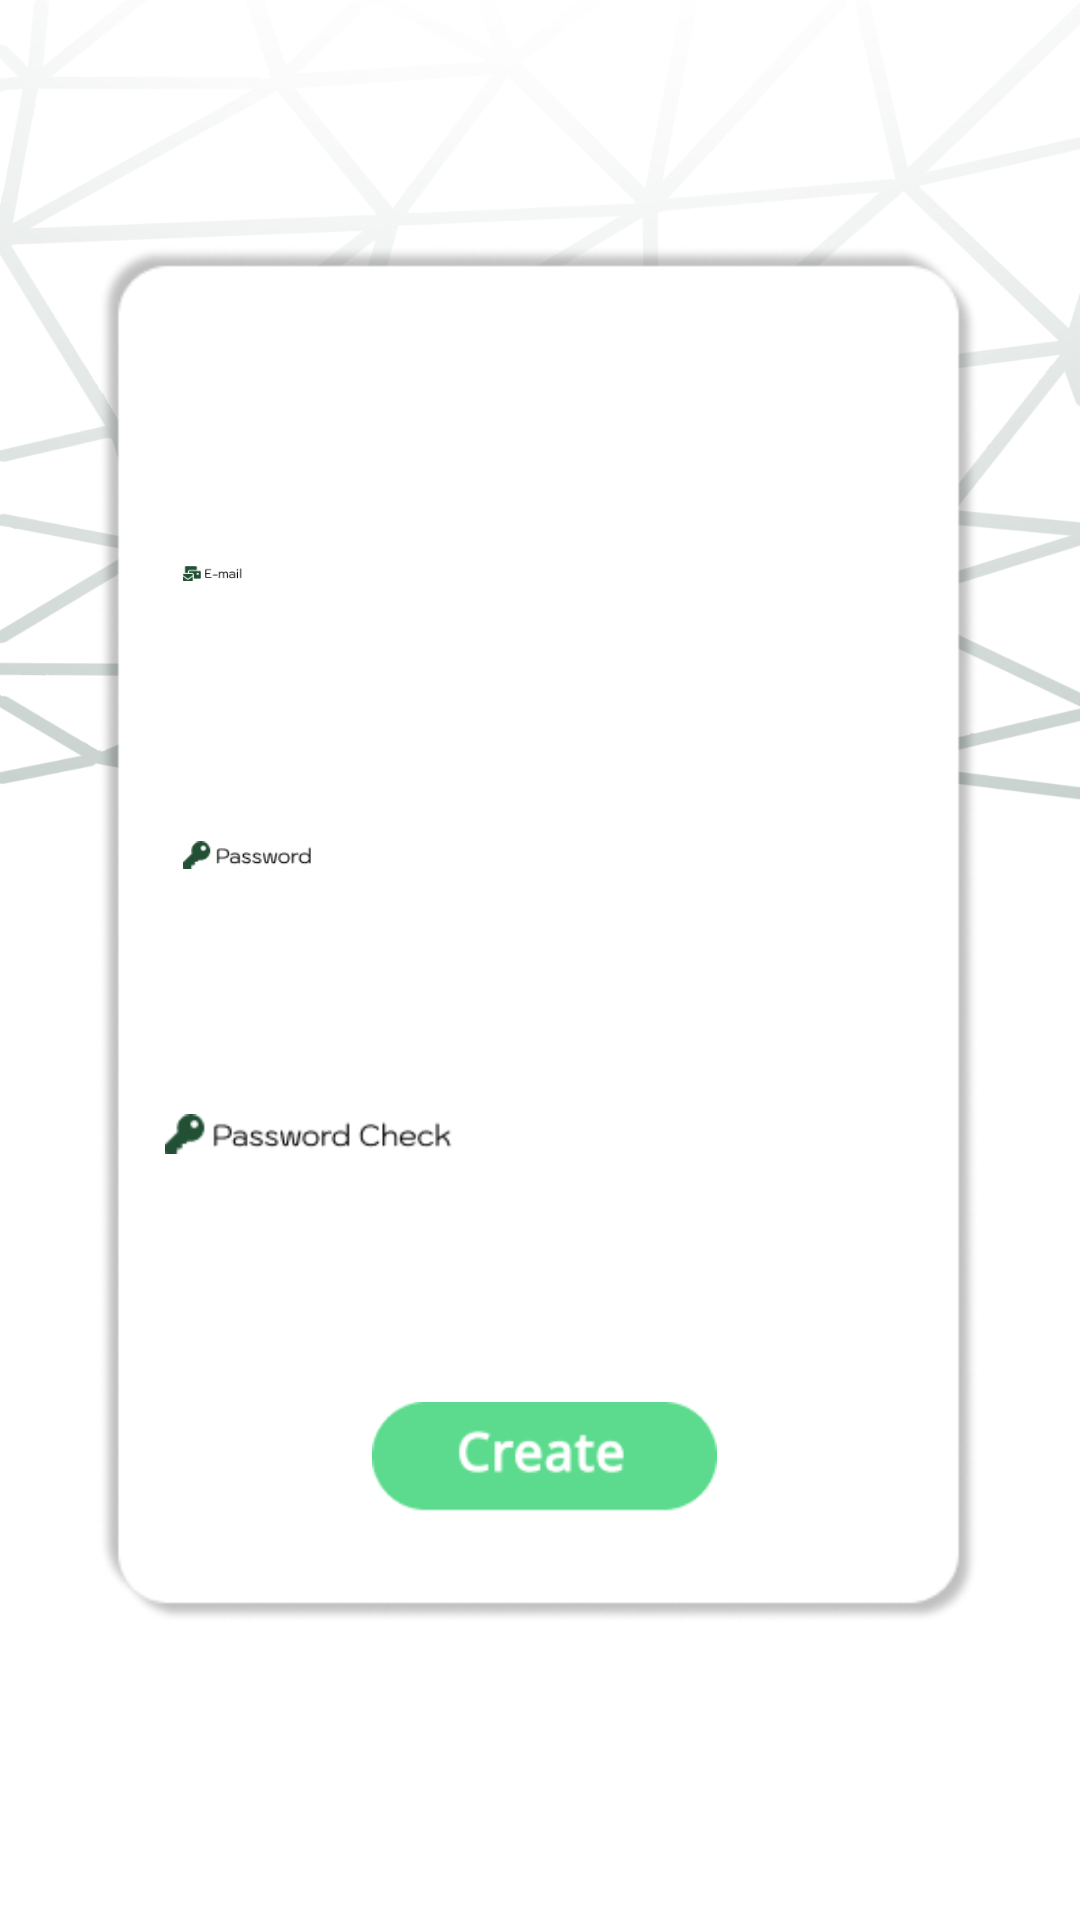

The Android layout XML behind this screen, and the referenced resources:
<!-- AndroidManifest.xml: application theme Theme.RapidMath -->
<!-- res/layout/activity_main2.xml -->
<?xml version="1.0" encoding="utf-8"?>
<androidx.constraintlayout.widget.ConstraintLayout xmlns:android="http://schemas.android.com/apk/res/android"
    xmlns:app="http://schemas.android.com/apk/res-auto"
    xmlns:tools="http://schemas.android.com/tools"
    android:layout_width="match_parent"
    android:layout_height="match_parent"
    tools:context=".MainActivity2">

    <RelativeLayout
        android:layout_width="match_parent"
        android:layout_height="match_parent"
        android:background="@drawable/background1"
        android:scaleType="centerCrop"
        tools:context=".YourActivity"
        tools:layout_editor_absoluteX="0dp"
        tools:layout_editor_absoluteY="-49dp">

        <ImageView
            android:id="@+id/imageView4"
            android:layout_width="wrap_content"
            android:layout_height="wrap_content"
            android:layout_alignParentStart="true"
            android:layout_alignParentTop="true"
            android:layout_alignParentEnd="true"
            android:layout_alignParentBottom="true"
            android:layout_centerHorizontal="true"
            android:layout_marginStart="30dp"
            android:layout_marginTop="82dp"
            android:layout_marginEnd="31dp"
            android:layout_marginBottom="99dp"
            app:srcCompat="@drawable/ectangl5" />

        <ImageView
            android:id="@+id/imageView5"
            android:layout_width="wrap_content"
            android:layout_height="wrap_content"
            android:layout_alignParentStart="true"
            android:layout_alignParentTop="true"
            android:layout_alignParentEnd="true"
            android:layout_alignParentBottom="true"
            android:layout_centerHorizontal="true"
            android:layout_marginStart="63dp"
            android:layout_marginTop="131dp"
            android:layout_marginEnd="62dp"
            android:layout_marginBottom="573dp"
            app:srcCompat="@drawable/createyouraccount" />

        <ImageView
            android:id="@+id/imageView6"
            android:layout_width="wrap_content"
            android:layout_height="wrap_content"
            android:layout_alignParentStart="true"
            android:layout_alignParentTop="true"
            android:layout_alignParentEnd="true"
            android:layout_alignParentBottom="true"
            android:layout_marginStart="61dp"
            android:layout_marginTop="183dp"
            android:layout_marginEnd="251dp"
            android:layout_marginBottom="527dp"
            app:srcCompat="@drawable/roup2" />

        <EditText
            android:id="@+id/editTextText"
            android:layout_width="289dp"
            android:layout_height="wrap_content"
            android:layout_alignParentStart="true"
            android:layout_alignParentEnd="true"
            android:layout_alignParentBottom="true"
            android:layout_centerHorizontal="true"
            android:layout_marginStart="65dp"
            android:layout_marginEnd="56dp"
            android:layout_marginBottom="479dp"
            android:ems="10"
            android:inputType="text" />

        <EditText
            android:id="@+id/editTextText3"
            android:layout_width="wrap_content"
            android:layout_height="wrap_content"
            android:layout_alignParentStart="true"
            android:layout_alignParentEnd="true"
            android:layout_alignParentBottom="true"
            android:layout_centerHorizontal="true"
            android:layout_marginStart="65dp"
            android:layout_marginEnd="57dp"
            android:layout_marginBottom="288dp"
            android:ems="10"
            android:inputType="text" />

        <EditText
            android:id="@+id/editTextText4"
            android:layout_width="289dp"
            android:layout_height="wrap_content"
            android:layout_alignParentStart="true"
            android:layout_alignParentEnd="true"
            android:layout_alignParentBottom="true"
            android:layout_centerHorizontal="true"
            android:layout_marginStart="67dp"
            android:layout_marginEnd="55dp"
            android:layout_marginBottom="196dp"
            android:ems="10"
            android:inputType="text" />

        <ImageView
            android:id="@+id/imageView7"
            android:layout_width="wrap_content"
            android:layout_height="wrap_content"
            android:layout_alignParentStart="true"
            android:layout_alignParentEnd="true"
            android:layout_alignParentBottom="true"
            android:layout_marginStart="61dp"
            android:layout_marginEnd="279dp"
            android:layout_marginBottom="439dp"
            app:srcCompat="@drawable/roup3" />

        <ImageView
            android:id="@+id/imageView8"
            android:layout_width="wrap_content"
            android:layout_height="wrap_content"
            android:layout_alignParentStart="true"
            android:layout_alignParentEnd="true"
            android:layout_alignParentBottom="true"
            android:layout_marginStart="61dp"
            android:layout_marginEnd="256dp"
            android:layout_marginBottom="345dp"
            app:srcCompat="@drawable/roup4" />

        <ImageView
            android:id="@+id/imageView9"
            android:layout_width="wrap_content"
            android:layout_height="wrap_content"
            android:layout_alignParentStart="true"
            android:layout_alignParentEnd="true"
            android:layout_alignParentBottom="true"
            android:layout_marginStart="55dp"
            android:layout_marginEnd="209dp"
            android:layout_marginBottom="252dp"
            app:srcCompat="@drawable/roup5" />

        <ImageView
            android:id="@+id/imageView10"
            android:layout_width="wrap_content"
            android:layout_height="wrap_content"
            android:layout_alignParentStart="true"
            android:layout_alignParentEnd="true"
            android:layout_alignParentBottom="true"
            android:layout_centerHorizontal="true"
            android:layout_marginStart="124dp"
            android:layout_marginEnd="121dp"
            android:layout_marginBottom="127dp"
            app:srcCompat="@drawable/roup6" />

        <EditText
            android:id="@+id/editTextTextEmailAddress"
            android:layout_width="285dp"
            android:layout_height="wrap_content"
            android:layout_alignParentStart="true"
            android:layout_alignParentEnd="true"
            android:layout_alignParentBottom="true"
            android:layout_centerHorizontal="true"
            android:layout_marginStart="67dp"
            android:layout_marginEnd="59dp"
            android:layout_marginBottom="385dp"
            android:ems="10"
            android:inputType="textEmailAddress" />

        <ImageButton
            android:id="@+id/imageButton9"
            android:layout_width="wrap_content"
            android:layout_height="wrap_content"
            android:layout_alignParentEnd="true"
            android:layout_alignParentBottom="true"
            android:layout_marginEnd="49dp"
            android:layout_marginBottom="608dp"
            android:background="@android:color/transparent"
            app:srcCompat="@drawable/xx" />
    </RelativeLayout>
</androidx.constraintlayout.widget.ConstraintLayout>
<!-- resources referenced by this layout -->
<resources>
  <!-- drawable background1: jpg bitmap (drawable, 129621 bytes) -->
  <!-- drawable createyouraccount: png bitmap (drawable, 2269 bytes) -->
  <!-- drawable ectangl5: png bitmap (drawable, 18378 bytes) -->
  <!-- drawable roup2: png bitmap (drawable, 1057 bytes) -->
  <!-- drawable roup3: png bitmap (drawable, 854 bytes) -->
  <!-- drawable roup4: png bitmap (drawable, 1158 bytes) -->
  <!-- drawable roup5: png bitmap (drawable, 1535 bytes) -->
  <!-- drawable roup6: png bitmap (drawable, 2408 bytes) -->
  <style name="Theme.RapidMath" parent="Base.Theme.RapidMath" />
  <style name="Base.Theme.RapidMath" parent="Theme.Material3.DayNight.NoActionBar">
          
          
      </style>
</resources>
